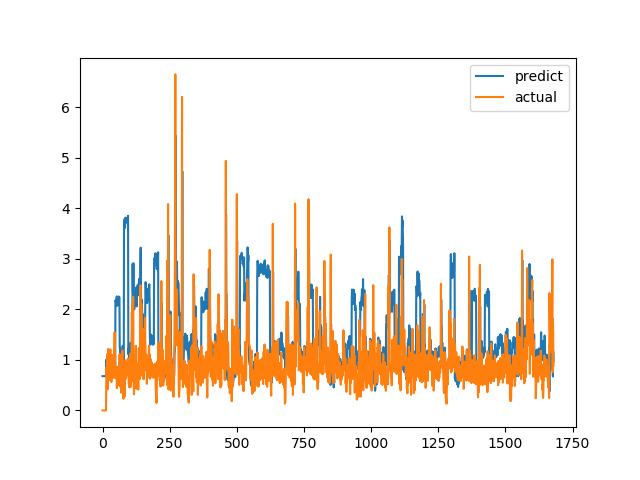

Source data for this figure (header and first rows):
predict, actual
0.678, 0.0
0.678, 0.0
0.678, 0.0
0.6779, 0.0
0.678, 0.0
0.6779, 0.0
0.678, 0.0
0.678, 0.0
0.678, 0.0
0.678, 0.0
0.678, 0.0
0.678, 0.0
0.678, 0.0
0.678, 0.0
0.9795, 0.6915
1.012, 0.8558
0.7861, 0.7094
0.7153, 1.015
0.8754, 1.116
0.9264, 0.4183
0.5795, 1.002
0.8748, 1.219
0.9709, 1.143
0.9533, 0.6528
0.7038, 0.6747
0.7103, 0.601
0.6586, 0.6695
0.6933, 0.6538
0.6838, 0.7814
0.7497, 1.206
0.9695, 0.8469
0.7902, 0.8286
0.9213, 0.6482
0.8027, 0.5624
0.7454, 0.7183
0.8246, 1.1
1.052, 0.9542
0.9892, 0.729
0.8637, 0.6694
0.8144, 0.8631
0.9161, 0.6465
0.7974, 0.8223
0.8958, 0.9236
0.9557, 0.8301
0.9115, 1.067
1.052, 1.546
1.354, 0.6827
0.8602, 0.6386
2.176, 0.6464
2.156, 0.6881
2.174, 0.7274
2.192, 0.65
2.16, 0.8694
2.257, 0.4409
2.07, 0.4519
2.074, 0.7575
2.196, 0.4952
2.088, 0.6851
2.173, 0.7244
2.187, 0.8654
... 1,620 more rows
